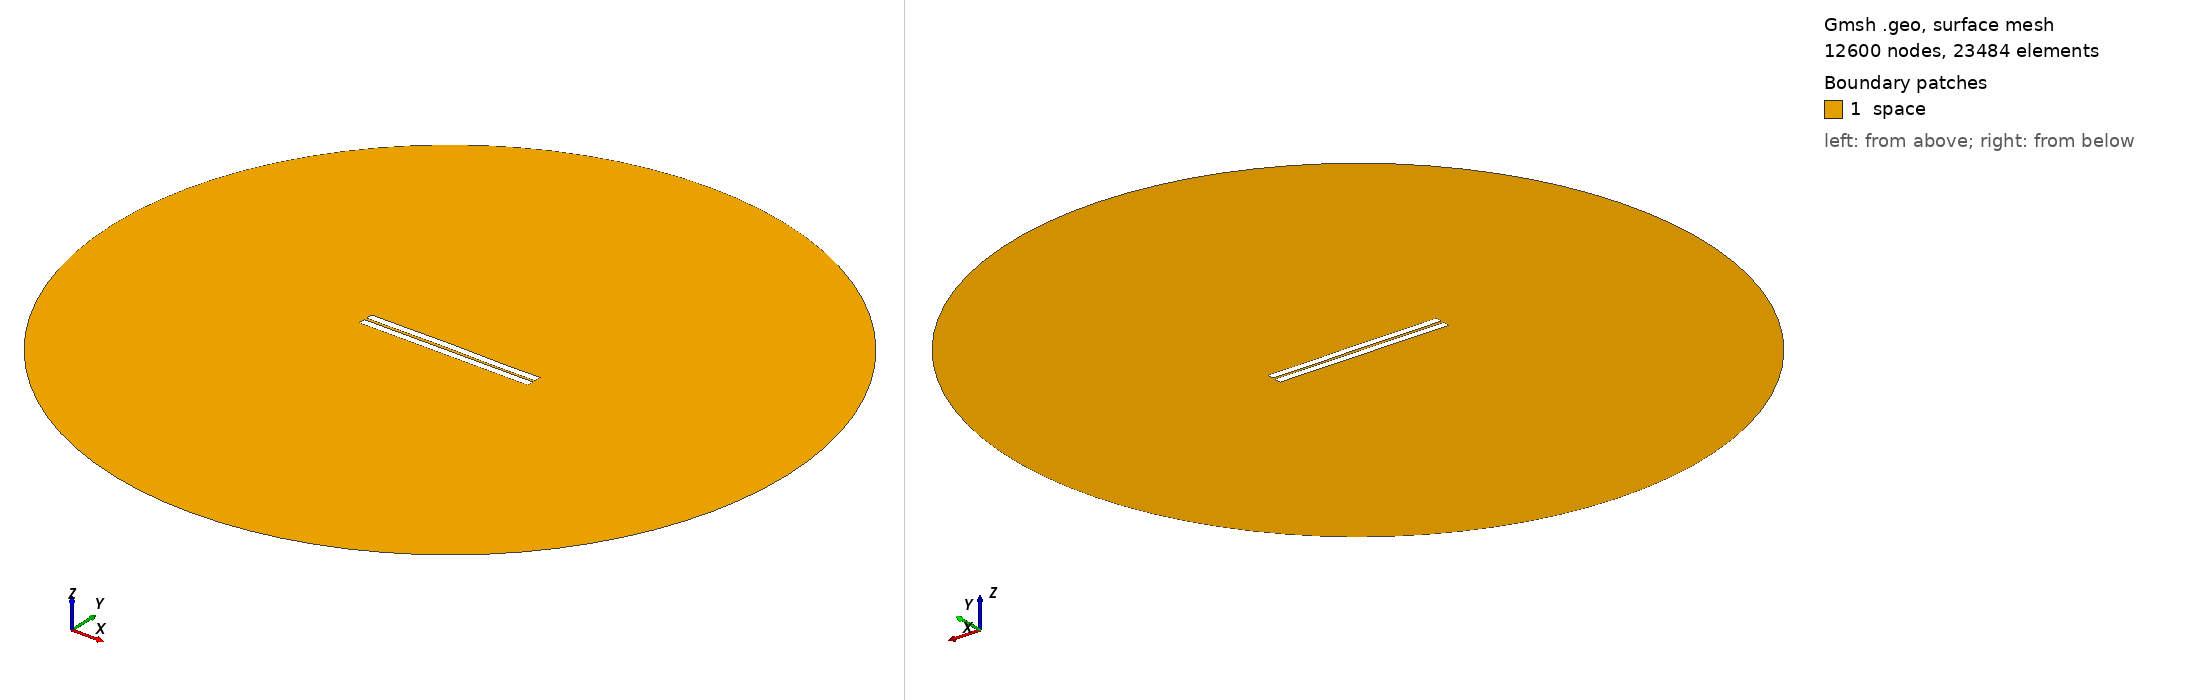

Gmsh geometry script, surface-meshed: 12600 nodes, 23484 surface elements. Boundary patches (legend numbers): 1 space. Left view from above one corner, right view from below the opposite corner. Legend entries are the model's physical surfaces. The drawing asked Gmsh for element sizes between 1% and 20% of the model's largest extent; the script's own settings can give other sizes.

=== 92.geo (drawn) ===
//---------------------------------------
// Geometry kernel
//---------------------------------------

SetFactory("OpenCASCADE");



//---------------------------------------
// Parameters of the geometry
//---------------------------------------

// Overetch of the upper plate
overetch = 0.0;

// Distance between the plates
distance = 1.5;

// Discretization over the x axis (for the deformation)
nx = 50; 

// Length of the plate
L = 100 - overetch; 

// Number of modes
n = 4; 

// 1st mode coefficient
coeff(1) = -0.15;
beta(1) = 0.596864 * 3.1415926535 / L;

// 2nd mode coefficient
coeff(2) = 0.07499999999999998;
beta(2) = 1.49418 * 3.1415926535 / L;

// 3rd mode coefficient
coeff(3) = 0.07499999999999998;
beta(3) = 2.50025 * 3.1415926535 / L;

// 4th mode coefficient
coeff(4) = -0.075;
beta(4) = 3.49999 * 3.1415926535 / L;



//---------------------------------------
// Upper plate (deformed rectangle)
//---------------------------------------

// Coordiantes of the upper plate
xmin = -50;
xmax = 50 - overetch;

// Height of the upper plate
yheight = 4 - 2 * overetch;

// Indexes of the points
UpperID[] = {};
LowerID[] = {};
LeftID[] = {};
RightID[] = {};

// Point index
p = 1;

// Horizontal edges
For i In {1:nx}
    x = xmin + (i-1)*(xmax - xmin)/(nx-1);

    y_bottom = distance / 2 + overetch;
    For j In {1:n}
        C = (Cosh(beta(j)*L) + Cos(beta(j)*L)) / (Sinh(beta(j)*L) + Sin(beta(j)*L));
        y_bottom  = y_bottom + coeff(j) * (Cosh(beta(j)*(x+50)) - Cos(beta(j)*(x+50)) - C * (Sinh(beta(j)*(x+50)) - Sin(beta(j)*(x+50))));
    EndFor

    y_top = y_bottom + yheight;

    Point(p) = {x, y_top, 0, 1.0};
    UpperID[i] = p;
    p = p + 1;

    Point(p) = {x, y_bottom, 0, 1.0};
    LowerID[i] = p;
    p = p + 1;
EndFor

// Create point lists
UpperPts[] = {}; LowerPts[] = {};
For i In {1:nx}
  UpperPts[] += {UpperID[i]};
  LowerPts[] += {LowerID[i]};
EndFor

// Build splines
Spline(1) = {UpperPts[]};
Spline(2) = {LowerPts[]};
Line(3) = {LowerPts[nx-1], UpperPts[nx-1]};
Line(4) = {LowerPts[0], UpperPts[0]};

// Build the plane surface
Curve Loop(1) = {2, 3, -1, -4};
Plane Surface(1) = {1};



//---------------------------------------
// Lower plate (rectangle)
//---------------------------------------

// Vertices
Point(1001) = {-50, -1, 0, 1.0};
Point(1002) = { 50, -1, 0, 1.0};
Point(1003) = { 50,  -5, 0, 1.0};
Point(1004) = {-50,  -5, 0, 1.0};

// Edges
Line(5) = {1001, 1002};
Line(6) = {1002, 1003};
Line(7) = {1003, 1004};
Line(8) = {1004, 1001};

// Plane surface
Line Loop(2) = {5, 6, 7, 8};
Plane Surface(2) = {2}; 



//---------------------------------------
// Outer (fictious) boundary
//---------------------------------------

// Points
Point(1005) = {0, 0, 0};       // Center
Point(1006) = {200, 0, 0};     // Start point
Point(1007) = {0, 200, 0};     // 90 degrees
Point(1008) = {-200, 0, 0};    // 180 degrees
Point(1009) = {0, -200, 0};    // 270 degrees

// Circle arcs (each needs start, center, end)
Circle(9) = {1006, 1005, 1007};
Circle(10) = {1007, 1005, 1008};
Circle(11) = {1008, 1005, 1009};
Circle(12) = {1009, 1005, 1006};

// Plane surface for the entire domain
Curve Loop(3) = {9, 10, 11, 12};
Surface(3) = {3};

// Subtract the plates from the whole domain to obtain the actual domain where we want to solve the equations
BooleanDifference{ Surface{3}; Delete; }{ Surface{1}; Surface{2}; Delete; }




//---------------------------------------
// Transfinite Lines/Curves
//---------------------------------------

// Set the number of points on the boundaries
r = 7;

// Plates
Transfinite Curve {1, 2} = 50*r Using Progression 1;
Transfinite Curve {3, 4} = 2*r Using Progression 1;
Transfinite Line {5, 7} = 50*r Using Progression 1;
Transfinite Line {6, 8} = 2*r Using Progression 1;

// Outer boundary
Transfinite Line {9, 10, 11, 12} = 20 Using Progression 1;



//---------------------------------------
// Physical groups
//---------------------------------------                

// Physical curves (boundaries)
Physical Line("force_segment", 10) = {2};
Physical Line("upper_plate", 11) = {1, 3, 4};
Physical Line("lower_plate", 12) = {5, 6, 7, 8};
Physical Line("boundary", 20) = {9, 10, 11, 12};

// Physical Surfaces
Physical Surface("space", 30) = {3};



//---------------------------------------
// 6. Generate the Mesh
//---------------------------------------

// 2D mesh generation
Mesh 2;
